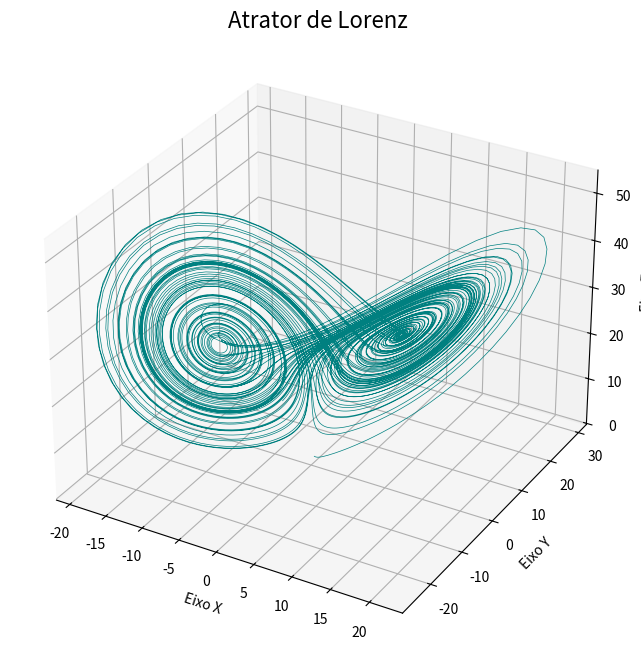

The script that saved this image:
import numpy as np
import matplotlib.pyplot as plt

def lorenz_derivadas(x, y, z, sigma=10.0, rho=28.0, beta=8.0/3.0):
    """
    Calcula as derivadas parciais do sistema de Lorenz.
    """
    dx_dt = sigma * (y - x)
    dy_dt = x * (rho - z) - y
    dz_dt = x * y - beta * z
    return dx_dt, dy_dt, dz_dt

# Parâmetros da simulação
dt = 0.01          # Tamanho do passo de tempo
num_passos = 10000 # Número total de iterações 

# Inicialização dos arrays para armazenar as coordenadas
xs = np.empty(num_passos + 1)
ys = np.empty(num_passos + 1)
zs = np.empty(num_passos + 1)

# Valores iniciais (condição inicial ligeiramente fora da origem)
xs[0], ys[0], zs[0] = (0.0, 1.0, 1.05)

# Integração numérica usando o Método de Euler
for i in range(num_passos):
    dx, dy, dz = lorenz_derivadas(xs[i], ys[i], zs[i])
    
    xs[i + 1] = xs[i] + (dx * dt)
    ys[i + 1] = ys[i] + (dy * dt)
    zs[i + 1] = zs[i] + (dz * dt)

# Configuração e plotagem do gráfico 3D
fig = plt.figure(figsize=(10, 8))
ax = fig.add_subplot(projection='3d')

# Plota a linha contínua do atrator
ax.plot(xs, ys, zs, lw=0.5, color='teal')

# Configurações visuais do gráfico
ax.set_title("Atrator de Lorenz", fontsize=16)
ax.set_xlabel("Eixo X")
ax.set_ylabel("Eixo Y")
ax.set_zlabel("Eixo Z")
